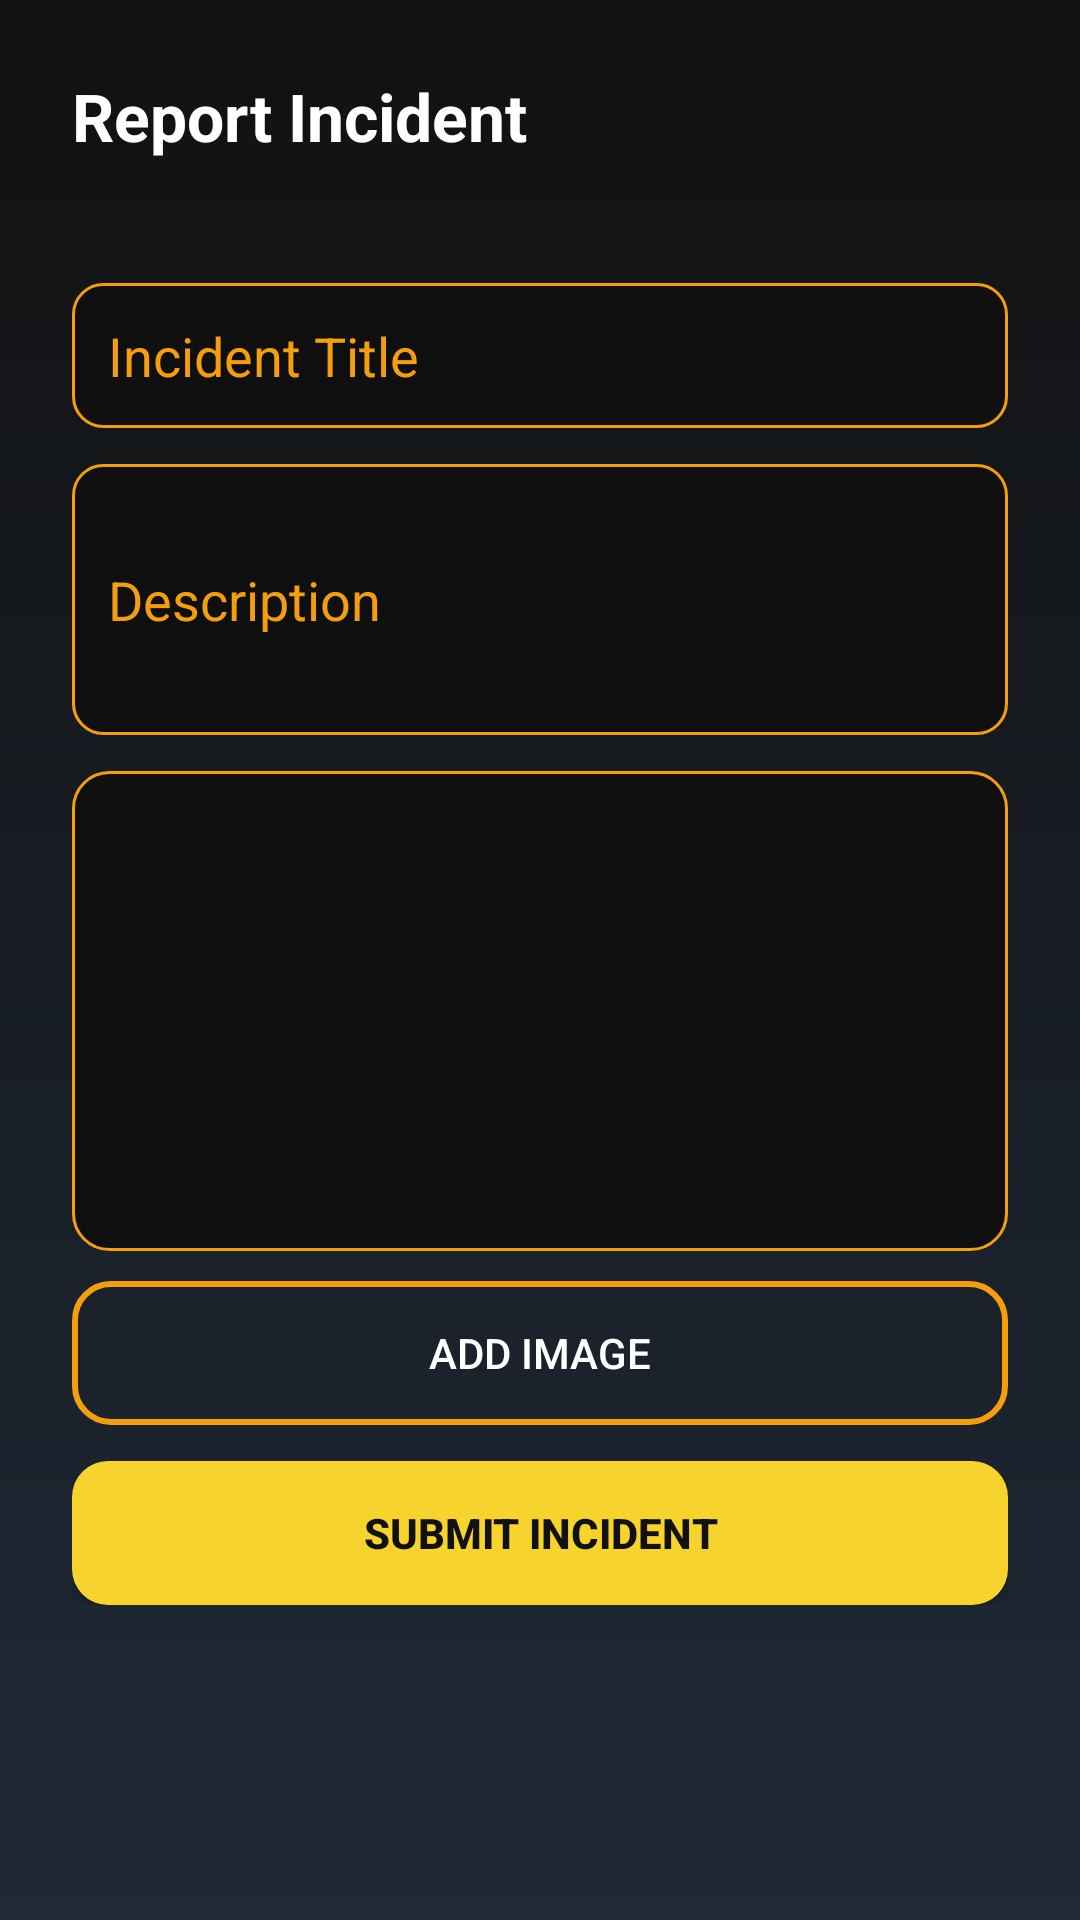

The Android layout XML behind this screen, and the referenced resources:
<!-- AndroidManifest.xml: application theme Theme.RakshaKavach -->
<!-- res/layout/activity_incident_report.xml -->
<ScrollView xmlns:android="http://schemas.android.com/apk/res/android"
    android:layout_width="match_parent"
    android:layout_height="match_parent"
    android:background="@drawable/bg_screen_gradient">

    <LinearLayout
        android:layout_width="match_parent"
        android:layout_height="wrap_content"
        android:orientation="vertical"
        android:padding="24dp">

        <TextView
            android:layout_width="wrap_content"
            android:layout_height="wrap_content"
            android:text="@string/incident_title"
            android:textColor="@color/safety_white"
            android:textSize="22sp"
            android:textStyle="bold" />

        <TextView
            android:id="@+id/textIncidentDate"
            android:layout_width="wrap_content"
            android:layout_height="wrap_content"
            android:layout_marginTop="6dp"
            android:textColor="@color/safety_orange" />

        <EditText
            android:id="@+id/inputIncidentTitle"
            android:layout_width="match_parent"
            android:layout_height="wrap_content"
            android:layout_marginTop="16dp"
            android:background="@drawable/bg_input"
            android:hint="Incident Title"
            android:padding="12dp"
            android:textColor="@color/safety_white"
            android:textColorHint="@color/safety_orange" />

        <EditText
            android:id="@+id/inputIncidentDescription"
            android:layout_width="match_parent"
            android:layout_height="wrap_content"
            android:layout_marginTop="12dp"
            android:background="@drawable/bg_input"
            android:hint="Description"
            android:minLines="3"
            android:padding="12dp"
            android:textColor="@color/safety_white"
            android:textColorHint="@color/safety_orange" />

        <ImageView
            android:id="@+id/imagePreview"
            android:layout_width="match_parent"
            android:layout_height="160dp"
            android:layout_marginTop="12dp"
            android:background="@drawable/bg_card"
            android:contentDescription="@string/incident_title" />

        <Button
            android:id="@+id/btnPickImage"
            android:layout_width="match_parent"
            android:layout_height="wrap_content"
            android:layout_marginTop="10dp"
            android:background="@drawable/bg_button_outline"
            android:text="Add Image"
            android:textColor="@color/safety_white" />

        <Button
            android:id="@+id/btnSubmitIncident"
            android:layout_width="match_parent"
            android:layout_height="wrap_content"
            android:layout_marginTop="12dp"
            android:background="@drawable/bg_button_primary"
            android:text="Submit Incident"
            android:textColor="@color/safety_black"
            android:textStyle="bold" />
    </LinearLayout>
</ScrollView>
<!-- resources referenced by this layout -->
<resources>
  <color name="safety_black">#111111</color>
  <color name="safety_orange">#F59E0B</color>
  <color name="safety_white">#FFFFFF</color>
  <!-- drawable bg_button_outline (drawable) -->
  <shape xmlns:android="http://schemas.android.com/apk/res/android">
      <solid android:color="@android:color/transparent" />
      <stroke android:width="2dp" android:color="@color/safety_orange" />
      <corners android:radius="12dp" />
  </shape>
  <!-- drawable bg_button_primary (drawable) -->
  <shape xmlns:android="http://schemas.android.com/apk/res/android">
      <solid android:color="@color/safety_yellow" />
      <corners android:radius="12dp" />
  </shape>
  <!-- drawable bg_card (drawable) -->
  <shape xmlns:android="http://schemas.android.com/apk/res/android">
      <solid android:color="#0F0F0F" />
      <stroke android:width="1dp" android:color="@color/safety_orange" />
      <corners android:radius="12dp" />
  </shape>
  <!-- drawable bg_input (drawable) -->
  <shape xmlns:android="http://schemas.android.com/apk/res/android">
      <solid android:color="#0F0F0F" />
      <stroke android:width="1dp" android:color="@color/safety_orange" />
      <corners android:radius="10dp" />
  </shape>
  <!-- drawable bg_screen_gradient (drawable) -->
  <shape xmlns:android="http://schemas.android.com/apk/res/android">
      <gradient
          android:angle="270"
          android:startColor="@color/safety_black"
          android:endColor="@color/safety_gray" />
  </shape>
  <string name="incident_title">Report Incident</string>
  <style name="Theme.RakshaKavach" parent="Theme.MaterialComponents.Light.NoActionBar">
          <item name="colorPrimary">@color/safety_yellow</item>
          <item name="colorPrimaryVariant">@color/safety_orange</item>
          <item name="colorOnPrimary">@color/safety_black</item>
          <item name="colorSecondary">@color/safety_orange</item>
          <item name="colorOnSecondary">@color/safety_black</item>
          <item name="android:statusBarColor">@color/safety_black</item>
          <item name="android:navigationBarColor">@color/safety_black</item>
          <item name="android:windowBackground">@color/safety_black</item>
      </style>
  <color name="safety_yellow">#F6D32D</color>
  <color name="safety_gray">#1F2937</color>
</resources>
